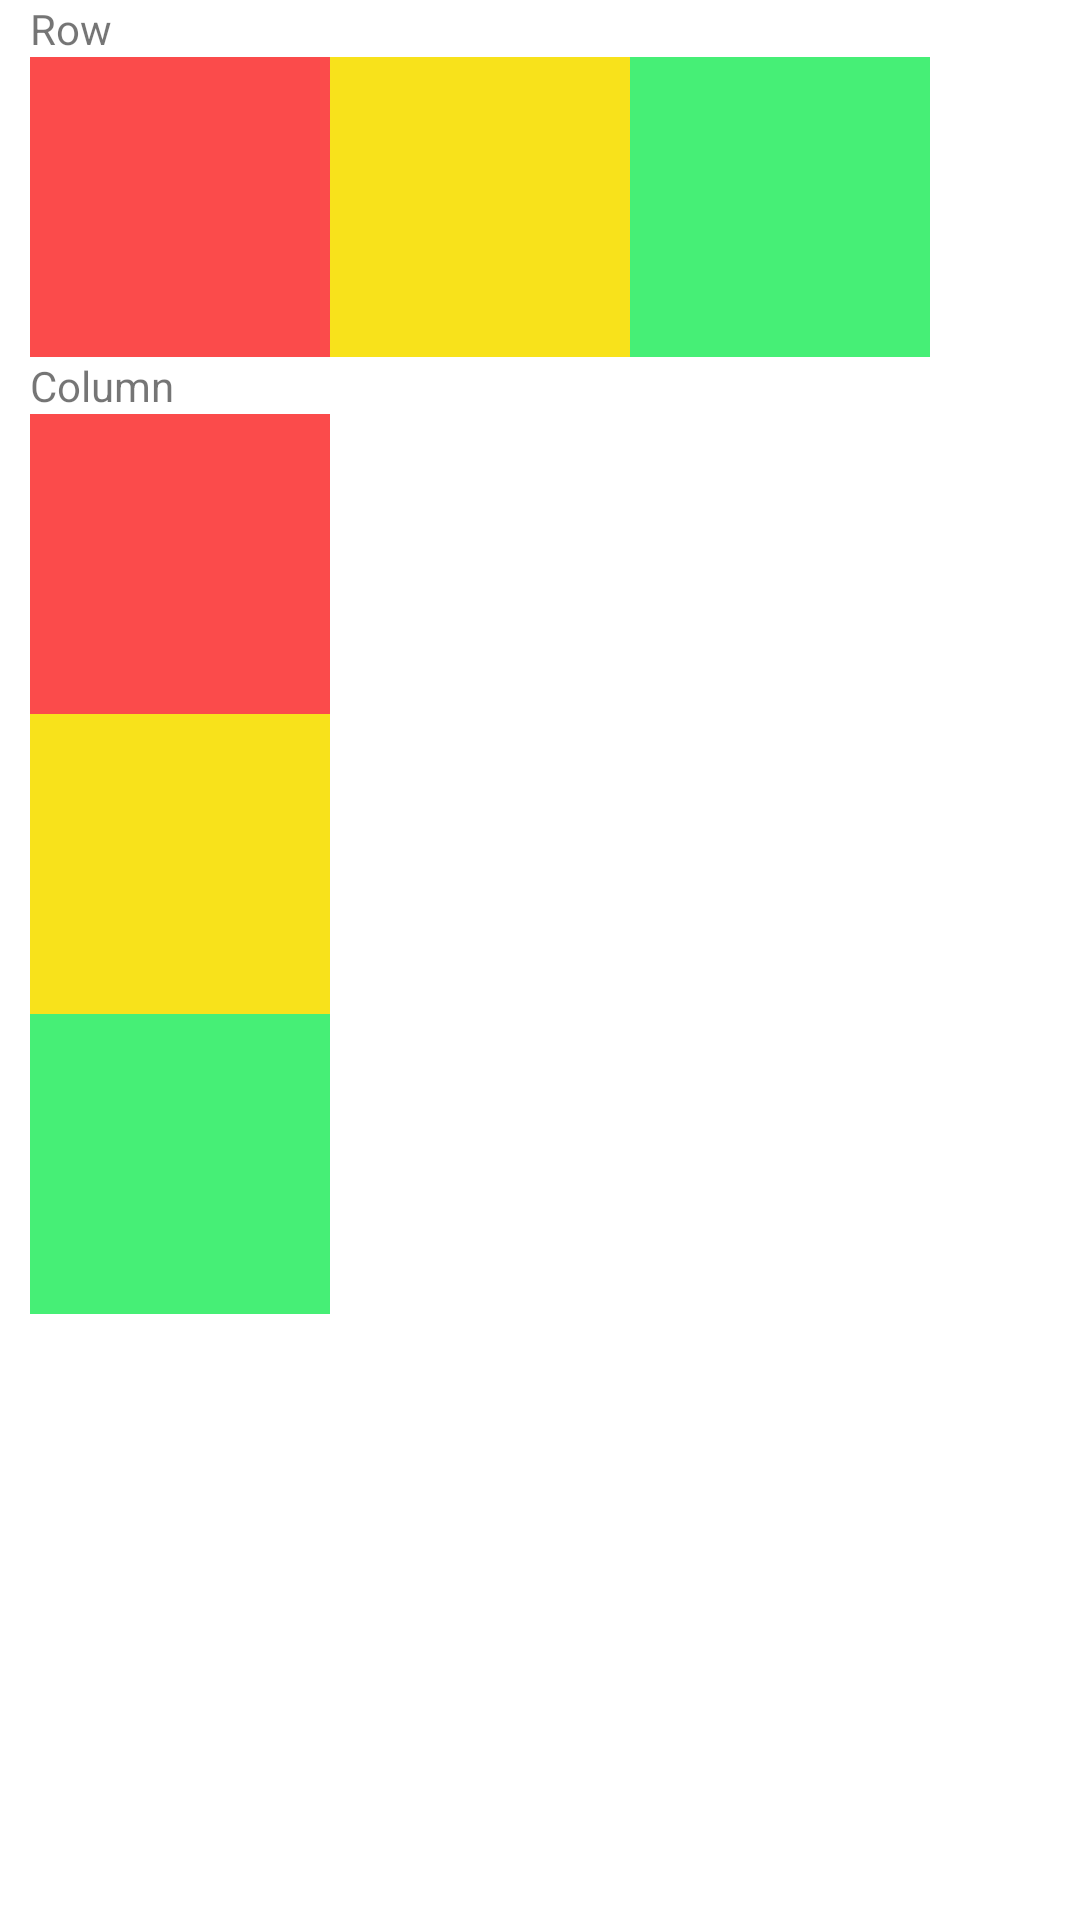

Reconstruct the res/layout file that produces this screen, plus the resources it refers to.
<!-- AndroidManifest.xml: application theme Theme.MOBILE_LABS_20521247 -->
<!-- res/layout/activity_main.xml -->
<?xml version="1.0" encoding="utf-8"?>
<androidx.constraintlayout.widget.ConstraintLayout xmlns:android="http://schemas.android.com/apk/res/android"
    xmlns:app="http://schemas.android.com/apk/res-auto"
    xmlns:tools="http://schemas.android.com/tools"
    android:layout_width="match_parent"
    android:layout_height="match_parent"
    android:orientation="vertical"
    android:paddingLeft="10dp">

    <LinearLayout
        android:layout_width="match_parent"
        android:layout_height="match_parent"
        android:orientation="vertical"
        tools:layout_editor_absoluteX="4dp"
        tools:layout_editor_absoluteY="0dp">

        <TextView
            android:layout_width="wrap_content"
            android:layout_height="wrap_content"
            android:text="Row" />

        <LinearLayout
            android:layout_width="wrap_content"
            android:layout_height="wrap_content"
            android:orientation="horizontal">

            <LinearLayout
                android:layout_width="100dp"
                android:layout_height="100dp"
                android:background="@color/custom_red" />
            <LinearLayout
                android:layout_width="100dp"
                android:layout_height="100dp"
                android:background="@color/custom_yellow" />
            <LinearLayout
                android:layout_width="100dp"
                android:layout_height="100dp"
                android:background="@color/custom_green" />
        </LinearLayout>

        <TextView
            android:layout_width="wrap_content"
            android:layout_height="wrap_content"
            android:text="Column" />
        <LinearLayout
            android:layout_width="wrap_content"
            android:layout_height="wrap_content"
            android:orientation="vertical">

            <LinearLayout
                android:layout_width="100dp"
                android:layout_height="100dp"
                android:background="@color/custom_red" />
            <LinearLayout
                android:layout_width="100dp"
                android:layout_height="100dp"
                android:background="@color/custom_yellow" />
            <LinearLayout
                android:layout_width="100dp"
                android:layout_height="100dp"
                android:background="@color/custom_green" />
        </LinearLayout>





    </LinearLayout>
</androidx.constraintlayout.widget.ConstraintLayout>
<!-- resources referenced by this layout -->
<resources>
  <color name="custom_green">#46EF76</color>
  <color name="custom_red">#FB4B4B</color>
  <color name="custom_yellow">#F8E21B</color>
  <style name="Theme.MOBILE_LABS_20521247" parent="Theme.MaterialComponents.DayNight.DarkActionBar">
          
          <item name="colorPrimary">@color/purple_500</item>
          <item name="colorPrimaryVariant">@color/purple_700</item>
          <item name="colorOnPrimary">@color/white</item>
          
          <item name="colorSecondary">@color/teal_200</item>
          <item name="colorSecondaryVariant">@color/teal_700</item>
          <item name="colorOnSecondary">@color/black</item>
          
          <item name="android:statusBarColor">?attr/colorPrimaryVariant</item>
          
      </style>
  <color name="purple_500">#FF6200EE</color>
  <color name="purple_700">#FF3700B3</color>
  <color name="white">#FFFFFFFF</color>
  <color name="teal_200">#FF03DAC5</color>
  <color name="teal_700">#FF018786</color>
  <color name="black">#FF000000</color>
</resources>
